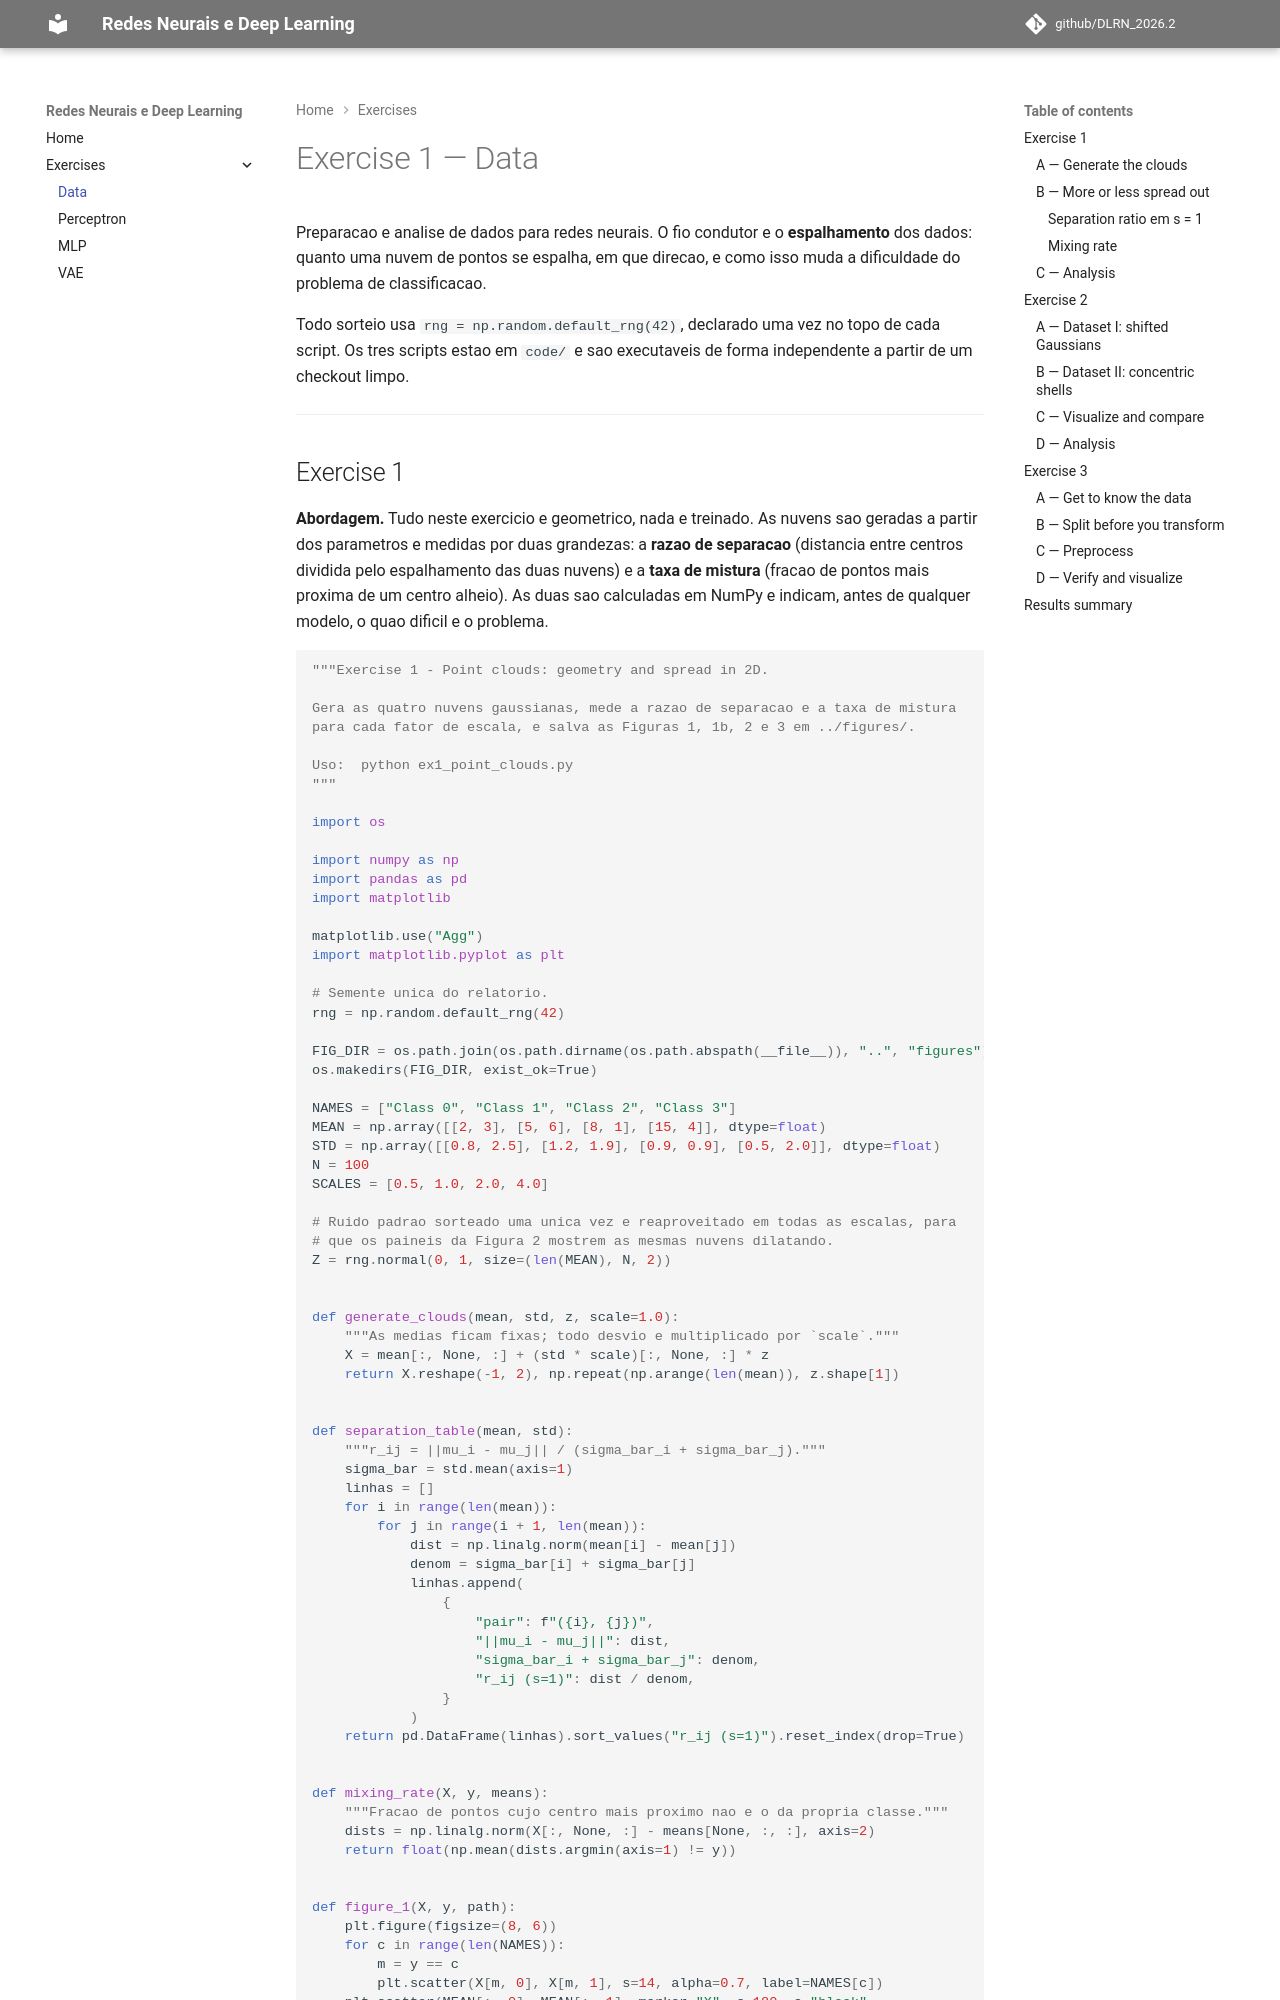

repository: lucassatoco/DLRN_2026.2 · page: exercises/data/index.html · generator: mkdocs

---
exercise: data
ai_use: "Claude para estruturar o codigo dos tres exercicios e revisar a redacao do relatorio; os parametros, as escolhas de pre-processamento e a verificacao dos resultados sao meus."
---

# Exercise 1 — Data

Preparacao e analise de dados para redes neurais. O fio condutor e o **espalhamento**
dos dados: quanto uma nuvem de pontos se espalha, em que direcao, e como isso muda a
dificuldade do problema de classificacao.

Todo sorteio usa `rng = np.random.default_rng(42)`, declarado uma vez no topo de cada
script. Os tres scripts estao em `code/` e sao executaveis de forma independente a
partir de um checkout limpo.

---

## Exercise 1

**Abordagem.** Tudo neste exercicio e geometrico, nada e treinado. As nuvens sao
geradas a partir dos parametros e medidas por duas grandezas: a **razao de separacao**
(distancia entre centros dividida pelo espalhamento das duas nuvens) e a **taxa de
mistura** (fracao de pontos mais proxima de um centro alheio). As duas sao calculadas
em NumPy e indicam, antes de qualquer modelo, o quao dificil e o problema.

```python
--8<-- "docs/exercises/data/code/ex1_point_clouds.py"
```

### A — Generate the clouds

400 amostras, 100 por classe, com as medias e desvios do enunciado. Os centros estao
marcados com um X preto.

![Figure 1](figures/fig1.png)

### B — More or less spread out

Os quatro datasets sao gerados a partir do **mesmo** ruido padrao, sorteado uma unica
vez, multiplicado por `STD * s`. Assim os paineis mostram as mesmas nuvens dilatando, e
nao quatro sorteios distintos. Os limites dos eixos sao comuns aos quatro paineis.

![Figure 2](figures/fig2.png)
